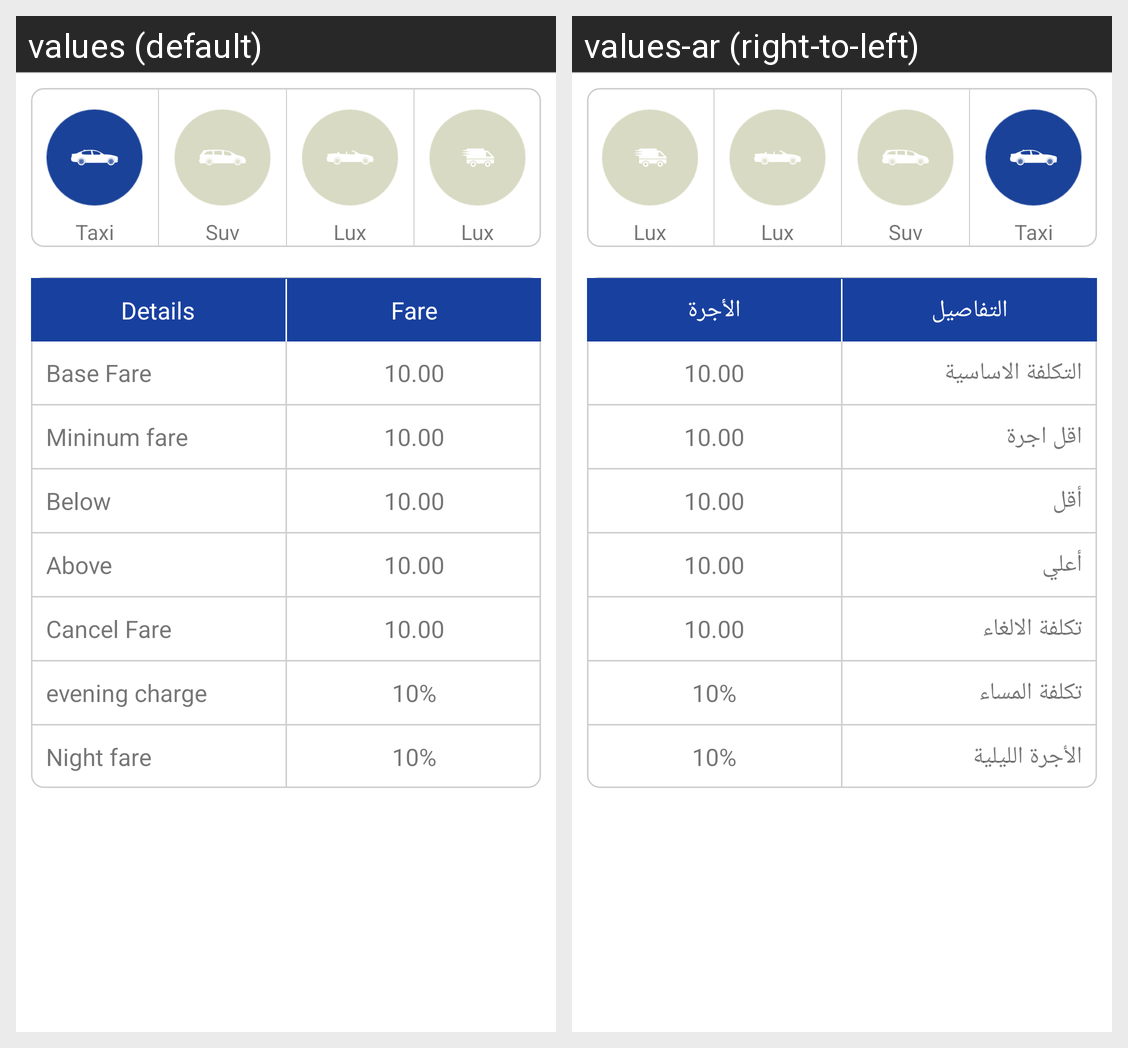

For this localized Android screen grid, give each drawn string resource with its value in every locale shown.
Android screen res/layout/fragment_fare.xml rendered under 2 locales, left to right: values (default), values-ar (right-to-left). Device: Nexus 5 (rendered at 1080×1920; each locale shown at half size, 540×960, under a caption strip naming it); theme AppTheme.
Strings drawn on this screen, with the default value and each locale's value (text and hints the layout hard-codes, and strings that could not be matched under every locale, appear in the picture but are not listed):

details
  values: Details
  values-ar: التفاصيل

fare_txt
  values: Fare
  values-ar: الأجرة

base_fare
  values: Base Fare
  values-ar: التكلفة الاساسية

min_fare
  values: Mininum fare
  values-ar: اقل اجرة

below
  values: Below
  values-ar: أقل

above
  values: Above
  values-ar: أعلي

Cancel_Fare
  values: Cancel Fare
  values-ar: تكلفة الالغاء

even_charge
  values: evening charge
  values-ar: تكلفة المساء

nit_fare
  values: Night fare
  values-ar: الأجرة الليلية
